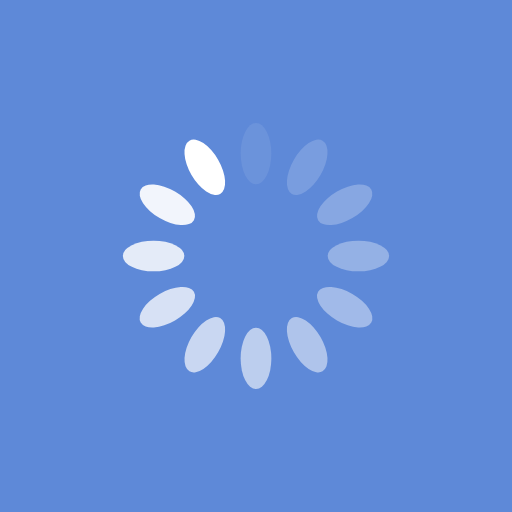
t = 0.00 s
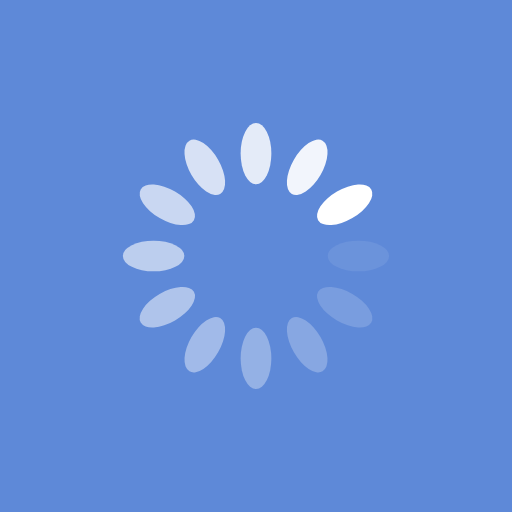
t = 0.25 s
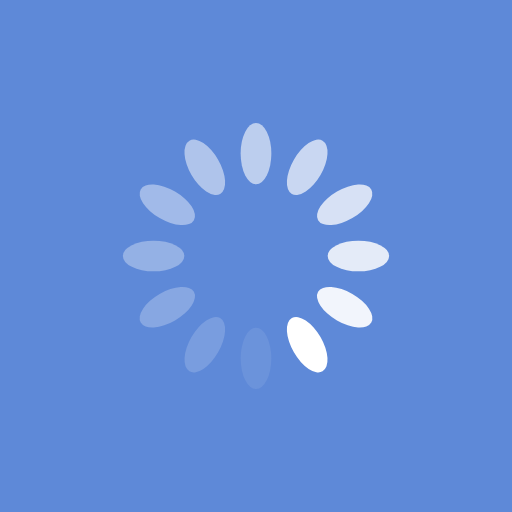
t = 0.50 s
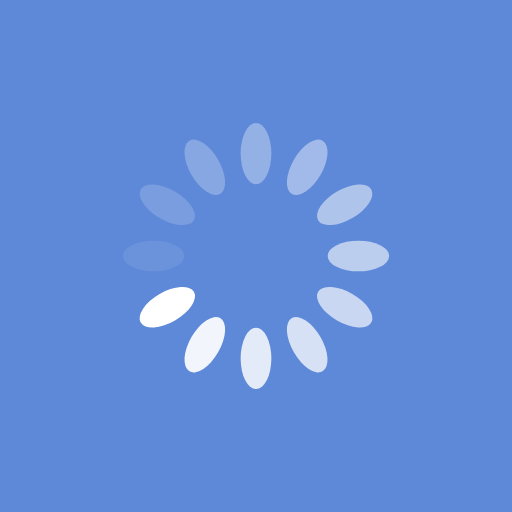
t = 0.75 s

The animated SVG that drew these frames (rendered in a browser with its animation timeline set to each time). Animation: 12 SMIL elements (animate=12); one cycle of 1.00 s, repeats indefinitely.

<svg xmlns="http://www.w3.org/2000/svg" viewBox="0 0 100 100" preserveAspectRatio="xMidYMid" width="200" height="200" style="shape-rendering: auto; display: block; background: rgb(94, 137, 216);" xmlns:xlink="http://www.w3.org/1999/xlink"><g><g transform="rotate(0 50 50)">
  <rect fill="#ffffff" height="12" width="6" ry="6" rx="3" y="24" x="47">
    <animate repeatCount="indefinite" begin="-0.9166666666666666s" dur="1s" keyTimes="0;1" values="1;0" attributeName="opacity"></animate>
  </rect>
</g><g transform="rotate(30 50 50)">
  <rect fill="#ffffff" height="12" width="6" ry="6" rx="3" y="24" x="47">
    <animate repeatCount="indefinite" begin="-0.8333333333333334s" dur="1s" keyTimes="0;1" values="1;0" attributeName="opacity"></animate>
  </rect>
</g><g transform="rotate(60 50 50)">
  <rect fill="#ffffff" height="12" width="6" ry="6" rx="3" y="24" x="47">
    <animate repeatCount="indefinite" begin="-0.75s" dur="1s" keyTimes="0;1" values="1;0" attributeName="opacity"></animate>
  </rect>
</g><g transform="rotate(90 50 50)">
  <rect fill="#ffffff" height="12" width="6" ry="6" rx="3" y="24" x="47">
    <animate repeatCount="indefinite" begin="-0.6666666666666666s" dur="1s" keyTimes="0;1" values="1;0" attributeName="opacity"></animate>
  </rect>
</g><g transform="rotate(120 50 50)">
  <rect fill="#ffffff" height="12" width="6" ry="6" rx="3" y="24" x="47">
    <animate repeatCount="indefinite" begin="-0.5833333333333334s" dur="1s" keyTimes="0;1" values="1;0" attributeName="opacity"></animate>
  </rect>
</g><g transform="rotate(150 50 50)">
  <rect fill="#ffffff" height="12" width="6" ry="6" rx="3" y="24" x="47">
    <animate repeatCount="indefinite" begin="-0.5s" dur="1s" keyTimes="0;1" values="1;0" attributeName="opacity"></animate>
  </rect>
</g><g transform="rotate(180 50 50)">
  <rect fill="#ffffff" height="12" width="6" ry="6" rx="3" y="24" x="47">
    <animate repeatCount="indefinite" begin="-0.4166666666666667s" dur="1s" keyTimes="0;1" values="1;0" attributeName="opacity"></animate>
  </rect>
</g><g transform="rotate(210 50 50)">
  <rect fill="#ffffff" height="12" width="6" ry="6" rx="3" y="24" x="47">
    <animate repeatCount="indefinite" begin="-0.3333333333333333s" dur="1s" keyTimes="0;1" values="1;0" attributeName="opacity"></animate>
  </rect>
</g><g transform="rotate(240 50 50)">
  <rect fill="#ffffff" height="12" width="6" ry="6" rx="3" y="24" x="47">
    <animate repeatCount="indefinite" begin="-0.25s" dur="1s" keyTimes="0;1" values="1;0" attributeName="opacity"></animate>
  </rect>
</g><g transform="rotate(270 50 50)">
  <rect fill="#ffffff" height="12" width="6" ry="6" rx="3" y="24" x="47">
    <animate repeatCount="indefinite" begin="-0.16666666666666666s" dur="1s" keyTimes="0;1" values="1;0" attributeName="opacity"></animate>
  </rect>
</g><g transform="rotate(300 50 50)">
  <rect fill="#ffffff" height="12" width="6" ry="6" rx="3" y="24" x="47">
    <animate repeatCount="indefinite" begin="-0.08333333333333333s" dur="1s" keyTimes="0;1" values="1;0" attributeName="opacity"></animate>
  </rect>
</g><g transform="rotate(330 50 50)">
  <rect fill="#ffffff" height="12" width="6" ry="6" rx="3" y="24" x="47">
    <animate repeatCount="indefinite" begin="0s" dur="1s" keyTimes="0;1" values="1;0" attributeName="opacity"></animate>
  </rect>
</g><g></g></g><!-- [ldio] generated by https://loading.io --></svg>
